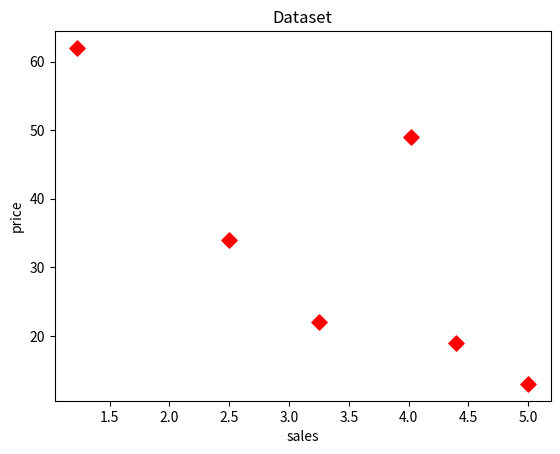

The script that saved this image:
import matplotlib.pyplot as plt
price=[2.50, 1.23, 4.02, 3.25, 5.00, 4.40]
sales=[34, 62, 49, 22, 13, 19]
plt.scatter (price, sales, c='RED', s=60, marker='D', alpha=1)
plt.title("Dataset")
plt.ylabel('price')
plt.xlabel('sales')
plt.show()